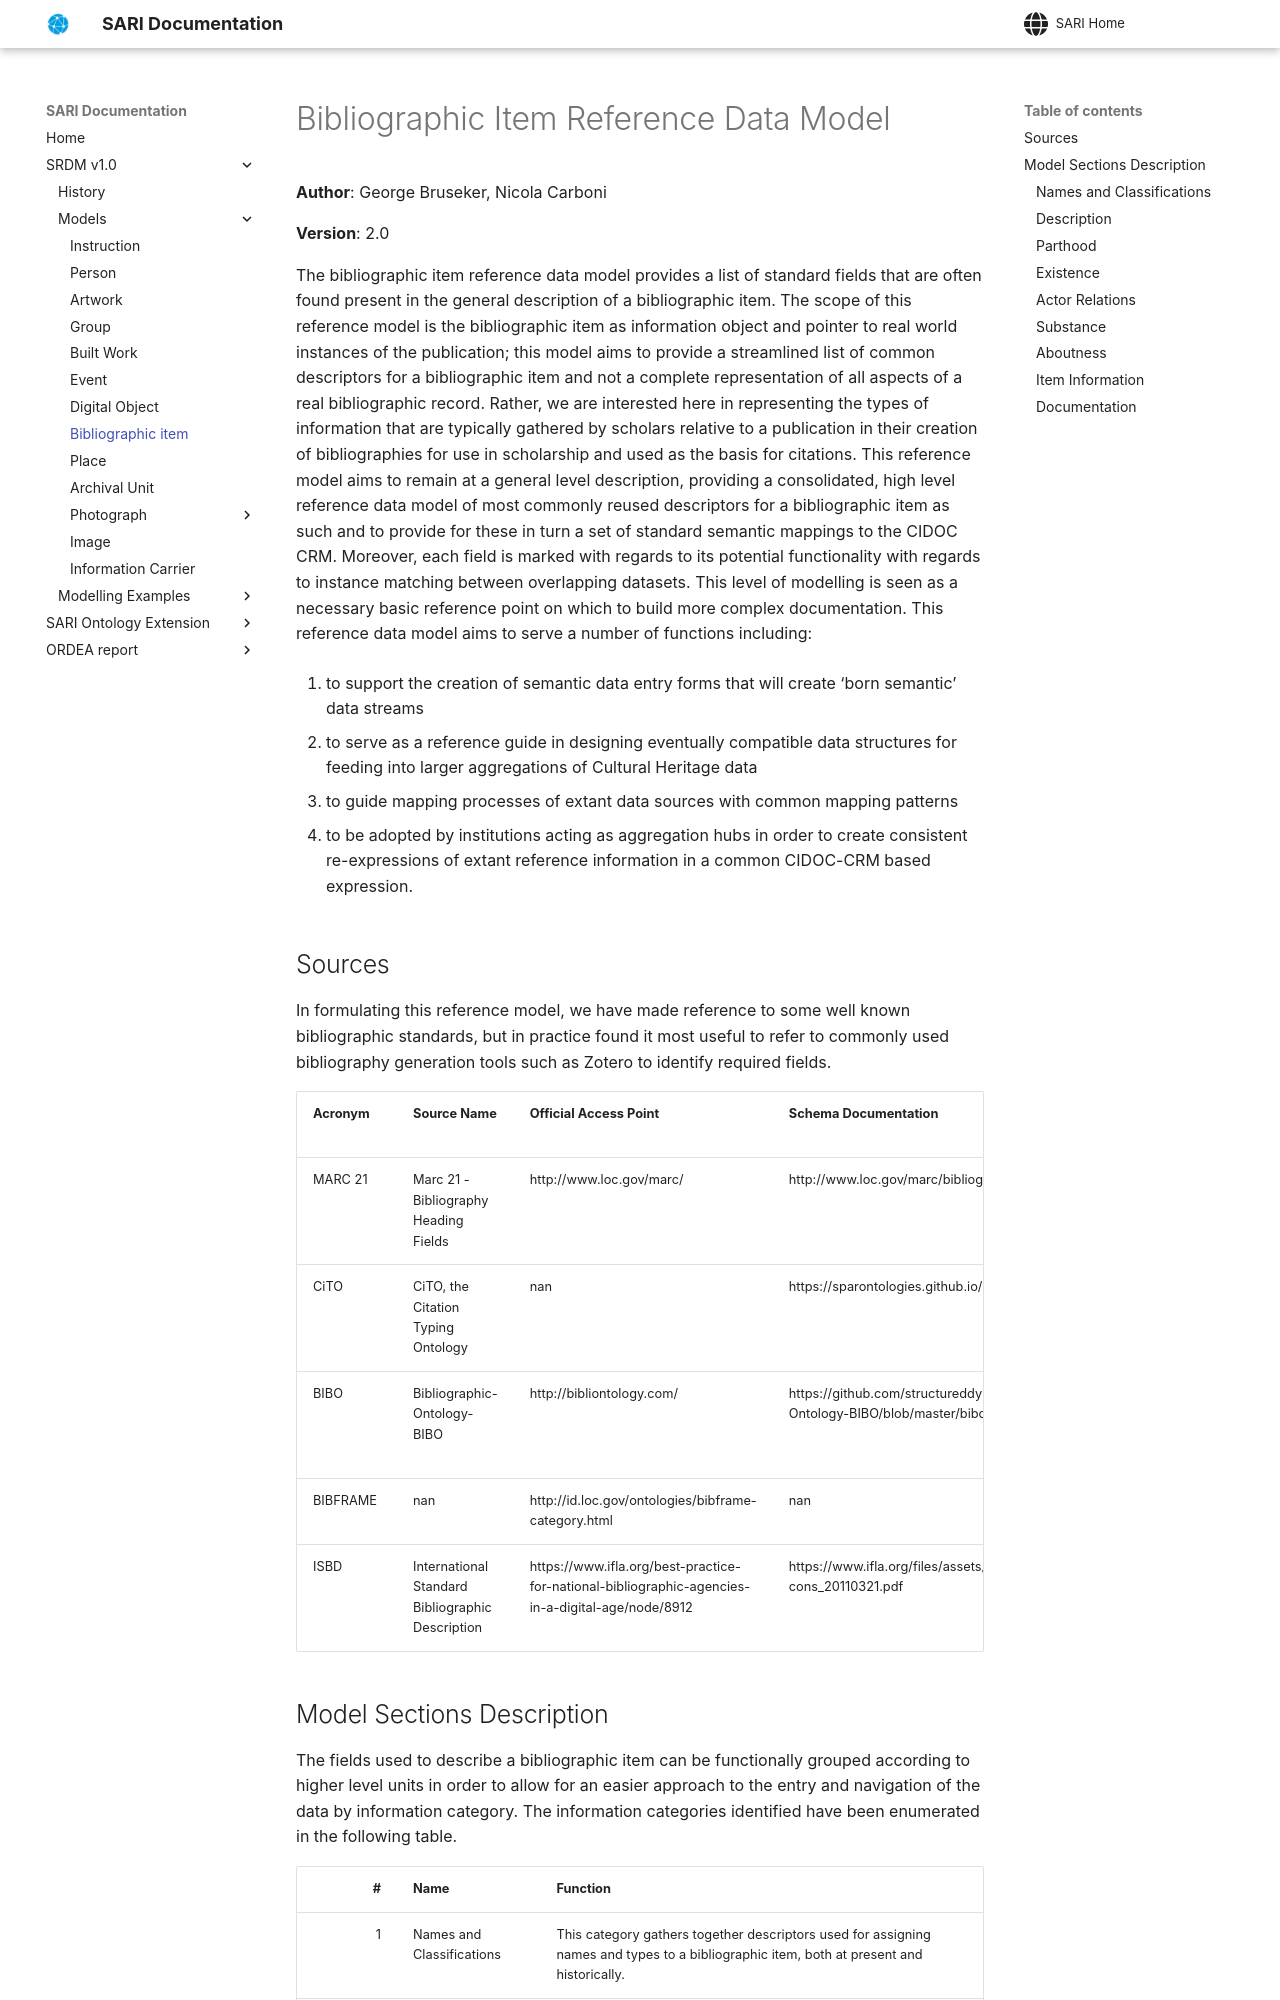

repository: swiss-art-research-net/docs · page: et/bibliographic_item/index.html · generator: mkdocs

# Bibliographic Item Reference Data Model

**Author**: George Bruseker, Nicola Carboni

**Version**: 2.0

The bibliographic item reference data model provides a list of standard fields that are often found present in the general description of a bibliographic item. The scope of this reference model is the bibliographic item as information object and pointer to real world instances of the publication; this model aims to provide a streamlined list of common descriptors for a bibliographic item and not a complete representation of all aspects of a real bibliographic record. Rather, we are interested here in representing the types of information that are typically gathered by scholars relative to a publication in their creation of bibliographies for use in scholarship and used as the basis for citations. This reference model aims to remain at a general level description, providing a consolidated, high level reference data model of most commonly reused descriptors for a bibliographic item as such and to provide for these
